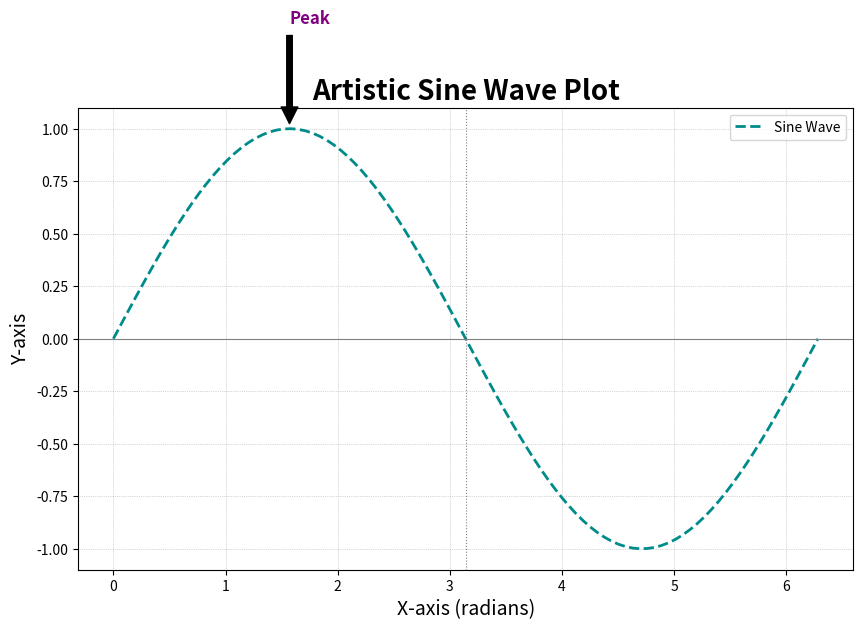

The matplotlib source for this figure:
import numpy as np

import matplotlib.pyplot as plt

x = np.linspace(0, 2 * np.pi, 100)

y = np.sin(x)

plt.figure(figsize=(10, 6))

plt.plot(x, y, color='darkcyan', linestyle='--', linewidth=2, label='Sine Wave')

plt.title('Artistic Sine Wave Plot', fontsize=20, fontweight='bold')

plt.xlabel('X-axis (radians)', fontsize=14)

plt.ylabel('Y-axis', fontsize=14)

plt.axhline(0, color='grey', linewidth=0.8)

plt.axvline(np.pi, color='grey', linewidth=0.8, linestyle=':')

plt.legend(loc='upper right')

plt.grid(True, which='both', linestyle=':', linewidth=0.5)

plt.annotate('Peak', xy=(np.pi / 2, 1), xytext=(np.pi / 2, 1.5),

arrowprops=dict(facecolor='black', shrink=0.05),

fontsize=12, fontweight='bold', color='purple')

plt.show()

